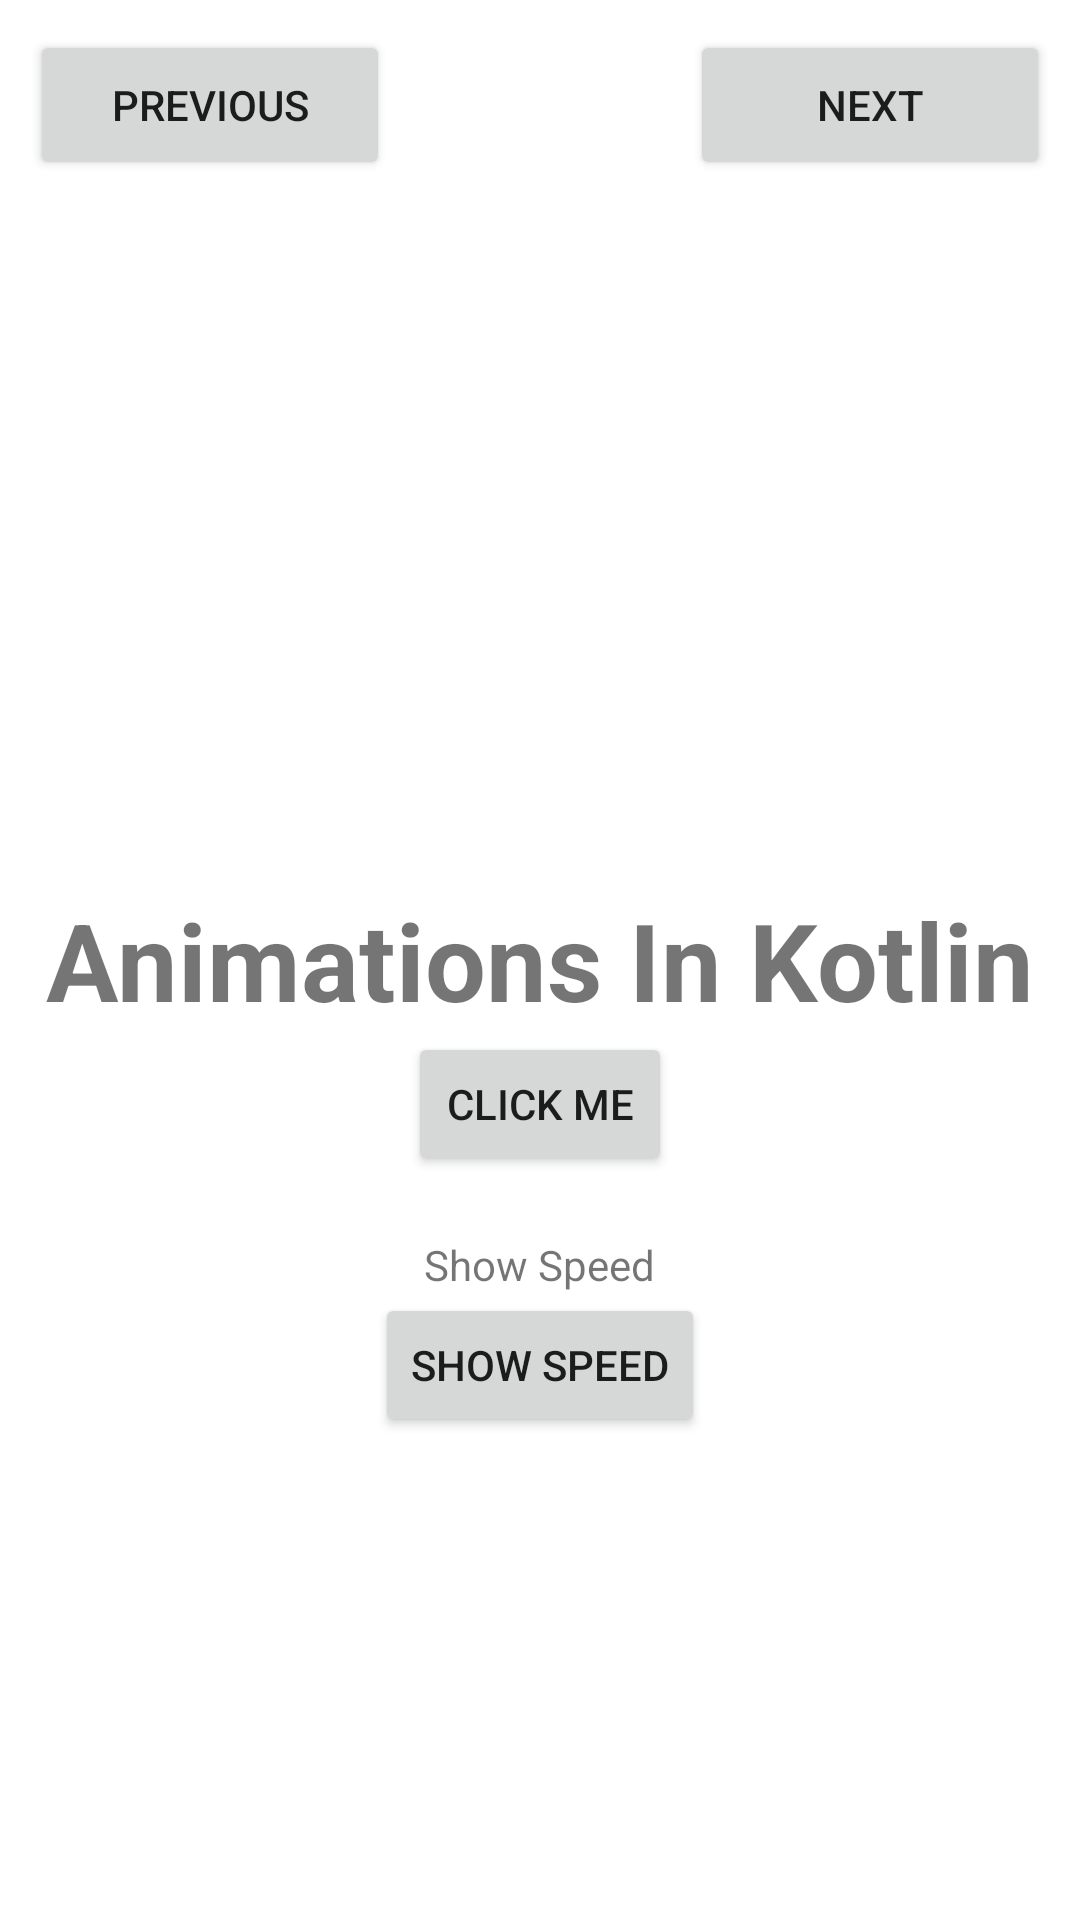

Produce the Android XML layout that renders to this screen, including the resource entries it uses.
<!-- AndroidManifest.xml: application theme Theme.AnimationInKotlin -->
<!-- res/layout/activity_next.xml -->
<?xml version="1.0" encoding="utf-8"?>
<RelativeLayout xmlns:android="http://schemas.android.com/apk/res/android"
    xmlns:tools="http://schemas.android.com/tools"
    android:layout_width="match_parent"
    android:layout_height="match_parent"
    tools:context=".NextActivity">
    <Button
        android:id="@+id/bt_previous"
        android:layout_width="120dp"
        android:layout_height="50dp"
        android:layout_margin="10dp"
        android:text="Previous"
        android:layout_alignParentLeft="true"
        />
    <Button
        android:id="@+id/bt_next"
        android:layout_width="120dp"
        android:layout_height="50dp"
        android:layout_margin="10dp"
        android:text="Next"
        android:layout_alignParentRight="true"
        />


    <TextView
        android:id="@+id/tv_animations"
        android:layout_width="wrap_content"
        android:layout_height="wrap_content"
        android:layout_centerInParent="true"
        android:text="@string/animations"
        android:textSize="36sp"
        android:textStyle="bold" />

    <Button
        android:id="@+id/bt_animation"
        android:layout_width="wrap_content"
        android:layout_height="wrap_content"
        android:layout_below="@id/tv_animations"
        android:layout_centerHorizontal="true"
        android:text="Click me" />

    <TextView
        android:id="@+id/tv_speedNetwork"
        android:layout_width="wrap_content"
        android:layout_height="wrap_content"
        android:layout_below="@id/bt_animation"
        android:layout_centerHorizontal="true"
        android:layout_marginTop="20dp"
        android:gravity="center"
        android:text="Show Speed" />

    <Button
        android:id="@+id/bt_showSpeed"
        android:layout_width="wrap_content"
        android:layout_height="wrap_content"
        android:layout_below="@id/tv_speedNetwork"
        android:layout_centerHorizontal="true"
        android:text="Show speed" />
</RelativeLayout>
<!-- resources referenced by this layout -->
<resources>
  <string name="animations">Animations In Kotlin</string>
  <style name="Theme.AnimationInKotlin" parent="Theme.MaterialComponents.DayNight.NoActionBar">
          
          <item name="colorPrimary">@color/purple_500</item>
          <item name="colorPrimaryVariant">@color/purple_700</item>
          <item name="colorOnPrimary">@color/white</item>
          
          <item name="colorSecondary">@color/teal_200</item>
          <item name="colorSecondaryVariant">@color/teal_700</item>
          <item name="colorOnSecondary">@color/black</item>
          
          <item name="android:statusBarColor" tools:targetApi="l">?attr/colorPrimaryVariant</item>
          
      </style>
  <!-- not gathered from this repository: default colours our renderer supplied (Android Studio template values) -->
  <color name="purple_500">#FF6200EE</color>
  <color name="purple_700">#FF3700B3</color>
  <color name="teal_200">#FF03DAC5</color>
  <color name="teal_700">#FF018786</color>
  <color name="black">#FF000000</color>
  <color name="white">#FFFFFFFF</color>
</resources>
